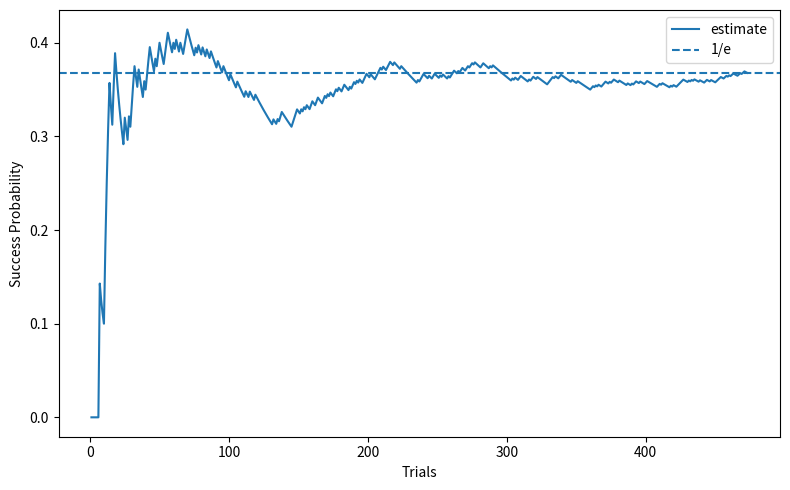

Write the Python code that produced this figure.
# [단일 시행 코드]

import random
import math
import time
import csv
import matplotlib.pyplot as plt

# 비서 문제 정의
def secretary_trial(N, k):
    perm = random.sample(range(N), N)

    best = N
    for i in range(k):
        if perm[i] < best:
            best = perm[i]

    for i in range(k, N):
        if perm[i] < best:
            return 1 if perm[i] == 0 else 0

    return 0

# 전체 시뮬레이션
def run_simulation(
    N=10_000,
    max_trials=5_000_000,
    log_interval=100_000,
    csv_path="secretary_permutation.csv"
):

    alpha = 1 / math.e
    k = int(alpha * N)

    thresholds = [0.01, 0.001, 0.0001]
    hit = {th: None for th in thresholds}

    success = 0
    history = []

    start = time.time()

    for t in range(1, max_trials + 1):
        success += secretary_trial(N, k)
        p_hat = success / t
        rel_error = abs(p_hat - alpha) / alpha
        history.append((t, p_hat))

        for th in thresholds:
            if hit[th] is None and rel_error < th:
                hit[th] = (t, time.time() - start)

        if t % log_interval == 0:
            print(f"[{t:,}] p̂={p_hat:.6f}, rel_error={rel_error:.6%}")

        if all(hit.values()):
            break

    # CSV 저장
    with open(csv_path, "w", newline="") as f:
        writer = csv.writer(f)
        writer.writerow(["trial", "probability"])
        writer.writerows(history)

    print("\n=== Threshold reached ===")
    for th, (t_hit, sec) in hit.items():
        print(f"{th*100:.3f}% : {t_hit:,} trials, {sec:.2f}s")

    # 그래프
    plt.figure(figsize=(8, 5))
    plt.plot([x[0] for x in history], [x[1] for x in history], label="estimate")
    plt.axhline(alpha, linestyle="--", label="1/e")
    plt.xlabel("Trials")
    plt.ylabel("Success Probability")
    plt.legend()
    plt.tight_layout()
    plt.show()


# 실행
if __name__ == "__main__":
    run_simulation()
